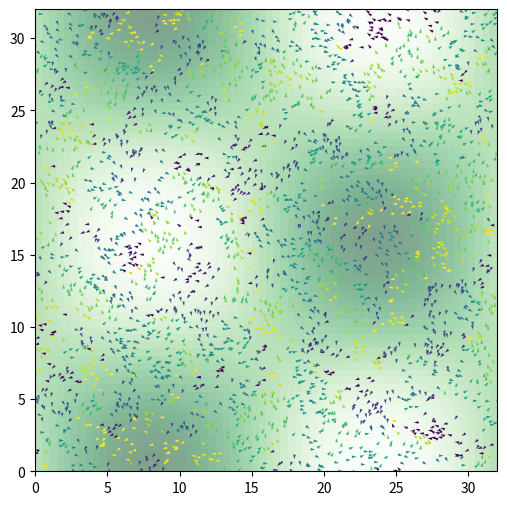

Generate this figure with matplotlib:
import numpy as np
import scipy as sp
from scipy import sparse
from scipy.spatial import cKDTree
import matplotlib.pyplot as plt
from matplotlib.animation import FuncAnimation

# Simulation parameters
L = 32.0
rho = 3.0
N = int(rho * L**2)
print(" N", N)

speed = 0.2

r0 = 1.0
deltat = 1.0
factor = 0.5
v0 = r0 / deltat * factor
eta = 0.15
iterations = 10000

# Particle state
pos = np.random.uniform(0, L, size=(N, 2))
orient = np.random.uniform(-np.pi, np.pi, size=N)

# Food field
grid_res = 64
food = np.random.rand(grid_res, grid_res)

def update_food(t):
    """Creates a dynamic, smooth food pattern."""
    x = np.linspace(0, 2 * np.pi, grid_res)
    y = np.linspace(0, 2 * np.pi, grid_res)
    X, Y = np.meshgrid(x, y)
    global food
    food = 0.5 + 0.5 * np.sin(X + t * 0.1) * np.cos(Y - t * 0.1)

# Set up visualization
fig, ax = plt.subplots(figsize=(6, 6))
ax.set_xlim(0, L)
ax.set_ylim(0, L)

# Food visualization
im = ax.imshow(food, extent=[0, L, 0, L], origin='lower', cmap='Greens', alpha=0.5)

# Particle visualization
qv = ax.quiver(pos[:, 0], pos[:, 1], np.cos(orient), np.sin(orient), orient, clim=[-np.pi, np.pi])

def animate(i):
    global orient, pos

    update_food(i * speed)  # update food field
    im.set_data(food)

    # Find neighbors
    tree = cKDTree(pos, boxsize=[L, L])
    dist = tree.sparse_distance_matrix(tree, max_distance=r0, output_type='coo_matrix')

    # Alignment
    data = np.exp(orient[dist.col] * 1j)
    neigh = sparse.coo_matrix((data, (dist.row, dist.col)), shape=dist.get_shape())
    S = np.squeeze(np.asarray(neigh.tocsr().sum(axis=1)))

    # Local food sensing
    grid_x = (pos[:, 0] / L * grid_res).astype(int) % grid_res
    grid_y = (pos[:, 1] / L * grid_res).astype(int) % grid_res
    local_food = food[grid_y, grid_x]

    # Orientation update: alignment + food bias + noise
    food_bias_strength = 0.5
    orient = np.angle(S) + food_bias_strength * (local_food - 0.5) * np.pi + eta * np.random.uniform(-np.pi, np.pi, size=N)

    # Movement
    cos, sin = np.cos(orient), np.sin(orient)
    pos[:, 0] += cos * v0 * speed
    pos[:, 1] += sin * v0 * speed
    pos[pos > L] -= L
    pos[pos < 0] += L

    # Update plot
    qv.set_offsets(pos)
    qv.set_UVC(cos, sin, orient)
    return qv, im

anim = FuncAnimation(fig, animate, np.arange(1, 200), interval=1, blit=True)
plt.show()
